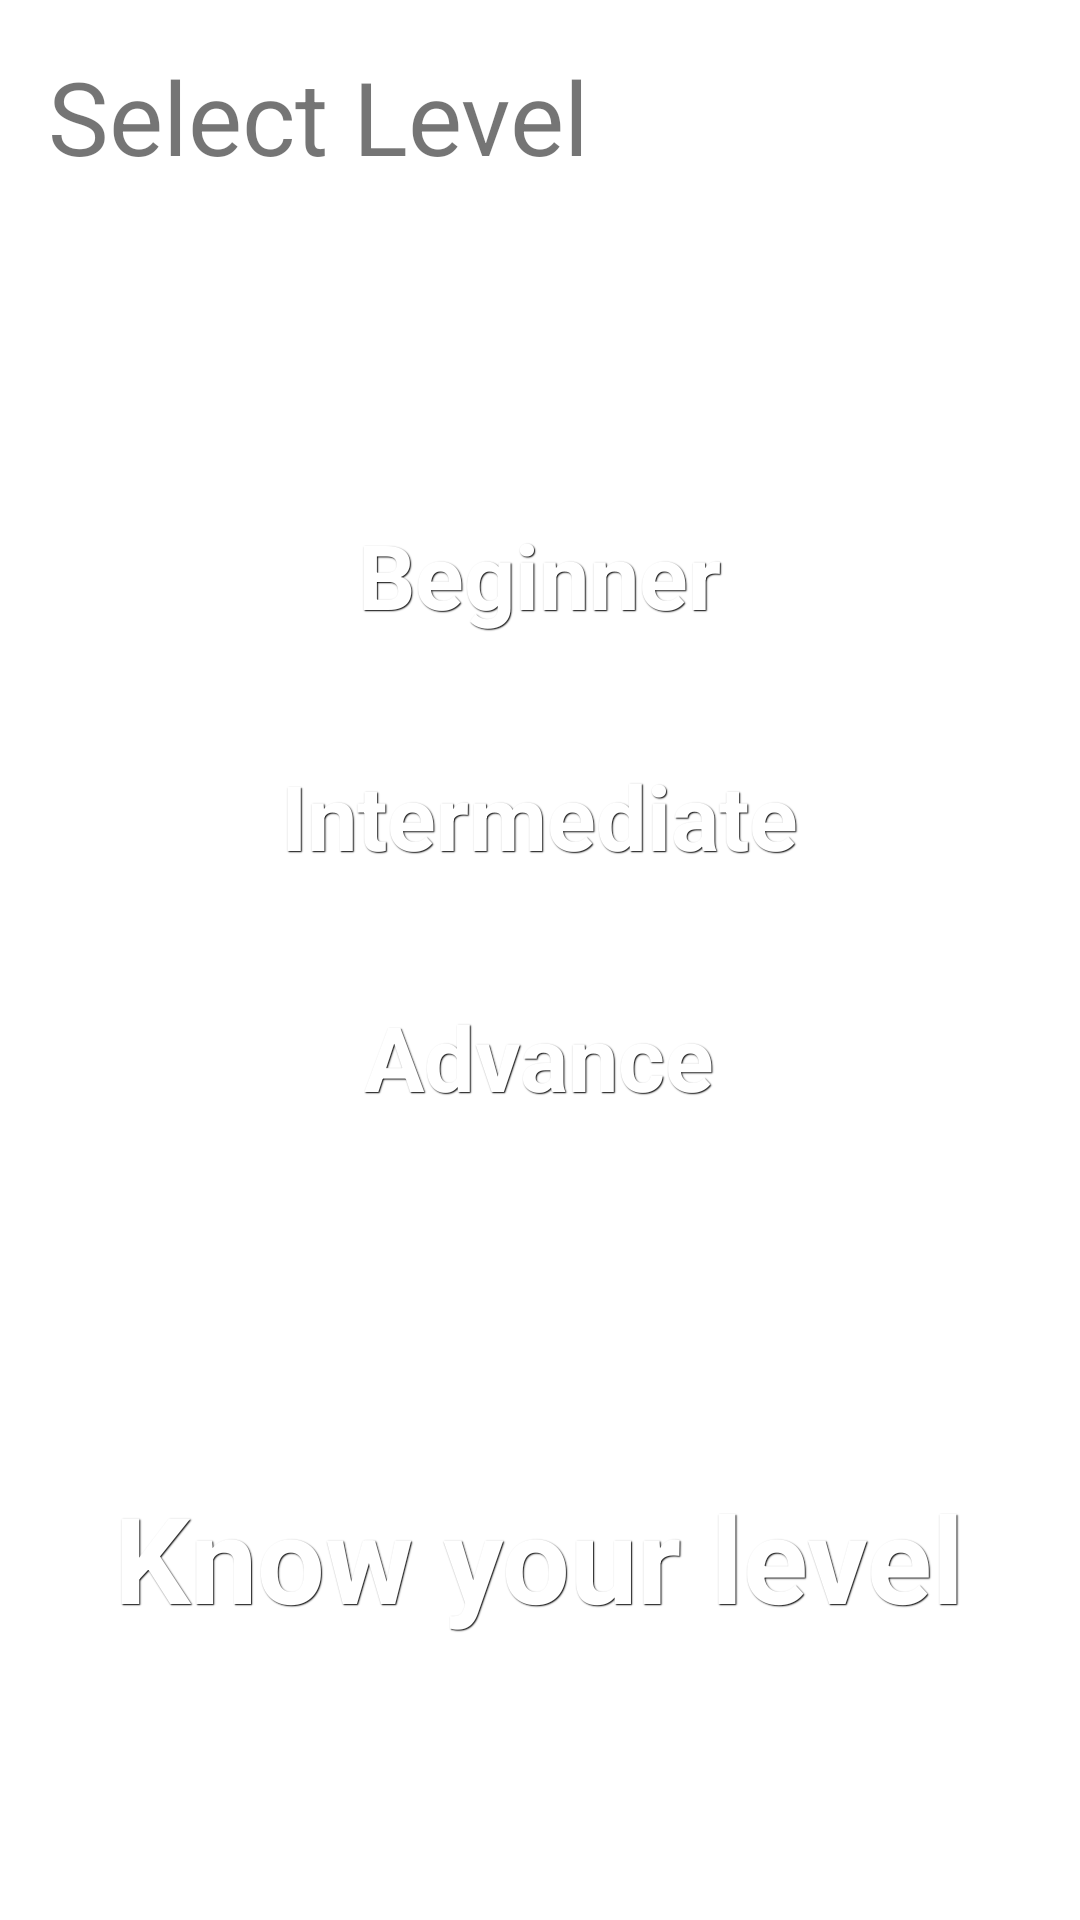

Write the Android layout XML for this screen, with the resource values it uses.
<!-- AndroidManifest.xml: application theme AppTheme -->
<!-- res/layout/activity_level.xml -->
<LinearLayout xmlns:android="http://schemas.android.com/apk/res/android"
    xmlns:tools="http://schemas.android.com/tools" android:layout_width="match_parent"
    android:layout_height="match_parent" android:paddingLeft="@dimen/activity_horizontal_margin"
    android:paddingRight="@dimen/activity_horizontal_margin"
    android:paddingTop="@dimen/activity_vertical_margin"
    android:paddingBottom="@dimen/activity_vertical_margin"
    tools:context="com.algorator.amit.algorator.level"
    android:background="#ffffff"
    android:orientation="vertical"
    android:id="@+id/level">


    <TextView
        android:layout_width="match_parent"
        android:layout_height="wrap_content"
        android:id="@+id/TextView8"
        android:layout_alignParentTop="true"
        android:layout_centerHorizontal="true"
        android:textSize="34sp"
        android:text="Select Level" />

    <Button
        android:layout_gravity="center_vertical|center_horizontal"
        android:layout_marginTop="100dp"
        android:layout_width="wrap_content"
        android:layout_height="wrap_content"
        android:text="Beginner"
        android:textSize="30sp"
        android:id="@+id/button21"

        android:layout_alignParentLeft="true"
        android:layout_alignParentStart="true"
        style="@style/btnStyleOrange" />

    <Button
        android:layout_gravity="center_vertical|center_horizontal"
        android:layout_width="wrap_content"
        android:layout_height="wrap_content"
        android:text="Intermediate"
        android:layout_marginTop="20dp"
        android:textSize="30sp"
        android:id="@+id/button20"

        android:layout_alignParentLeft="true"
        android:layout_alignParentStart="true"
        style="@style/btnStyleOrange" />



    <Button
        android:layout_marginTop="20dp"
        android:layout_gravity="center_vertical|center_horizontal"
        android:layout_width="wrap_content"
        android:layout_height="wrap_content"
        android:text="Advance"
        android:textSize="30sp"

        android:id="@+id/button22"


        android:layout_alignParentLeft="true"
        android:layout_alignParentStart="true"
        style="@style/btnStyleOrange" />

    <Button
        android:layout_marginTop="100dp"
        android:layout_gravity="center_horizontal"
        android:layout_width="wrap_content"
        android:layout_height="wrap_content"
        android:text="Know your level"
        android:id="@+id/button4"
        android:layout_alignParentBottom="true"
        android:layout_alignParentRight="true"
        android:layout_alignParentEnd="true"
        android:textSize="40sp"
        style="@style/btnStyleOrange" />


</LinearLayout>
<!-- resources referenced by this layout -->
<resources>
  <dimen name="activity_horizontal_margin">16dp</dimen>
  <dimen name="activity_vertical_margin">16dp</dimen>
  <style name="btnStyleOrange" parent="@android:style/Widget.Button">
          <item name="android:textSize">15sp</item>
          <item name="android:textStyle">bold</item>
          <item name="android:textColor">#FFFFFF</item>
          <item name="android:gravity">center</item>
          <item name="android:shadowColor">#000000</item>
          <item name="android:shadowDx">1</item>
          <item name="android:shadowDy">1</item>
          <item name="android:shadowRadius">0.6</item>
          <item name="android:background">@drawable/custom_btn_orange</item>
          <item name="android:padding">10dip</item>
      </style>
  <style name="AppTheme" parent="Theme.AppCompat.Light.DarkActionBar">
          
      </style>
</resources>
